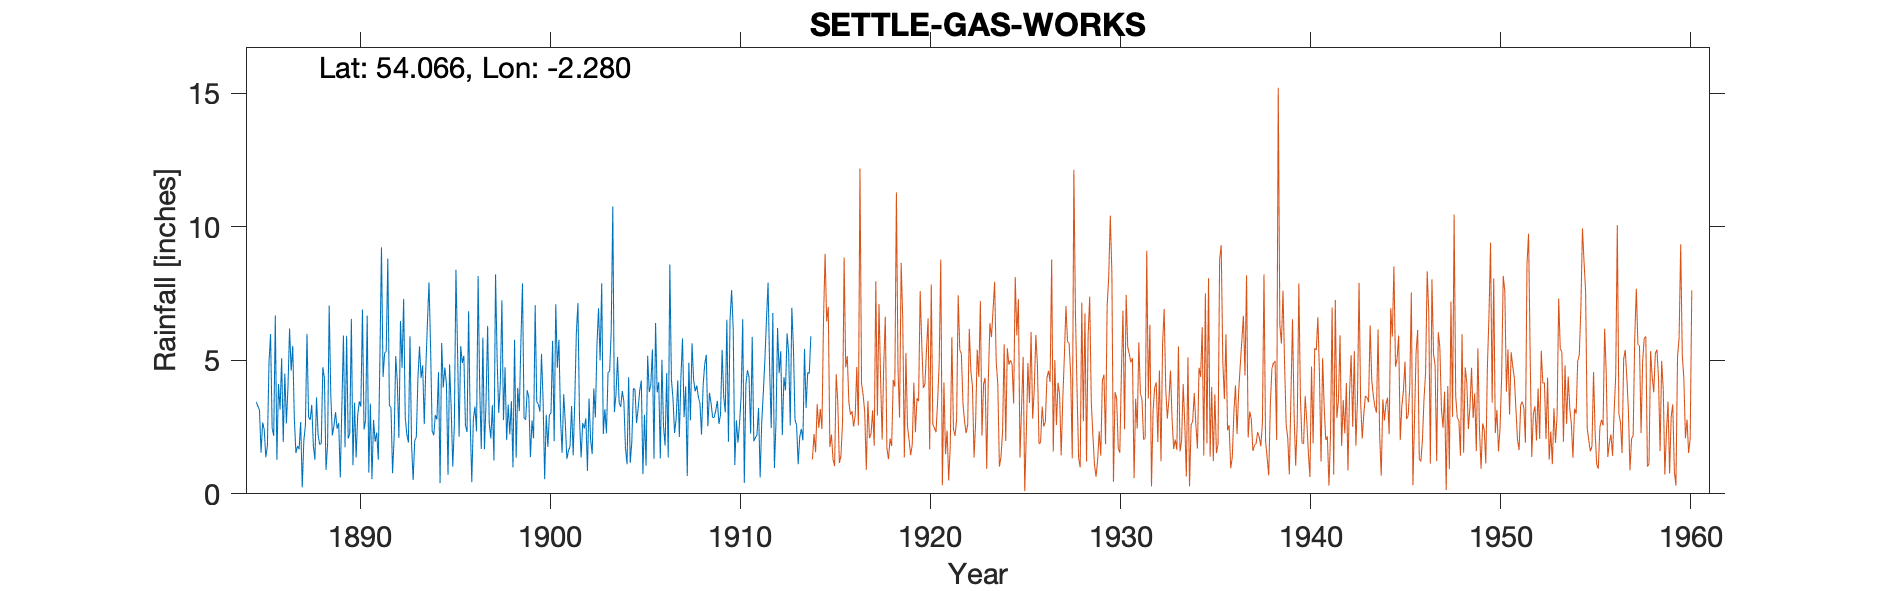

Source data for this figure (header and first rows):
SETTLE THE TERRACE, , , , , , , , , , , , , , , , , , , , , , , 
Grid ref, SD818634, Long, -2.28, Lat, 54.07, Elevation, 525, ft, , , , , , , , , , , , , , , 
Station no, 3090, , , , , , , , , , , , , , , , , , , , , , 
, 1880, 1881, 1882, 1883, 1884, 1885, 1886, 1887, 1888, 1889, 1890, 1891, 1892, 1893, 1894, 1895, 1896, 1897, 1898, 1899, 1900, 1901, 1902
January, , , , , , 3.44, 6.68, 2.82, 1.81, 2.19, 6.55, 3.38, 3.31, 1.92, 6.39, 4.12, 2.57, 1.67, 2.76, 7.88, 5.24, 2.83, 2.79
February, , , , , , 3.28, 1.27, 1.53, 1.28, 2.54, 1.07, 0.55, 3.24, 5.9, 7.92, 0.71, 2.32, 3.45, 4.74, 2.83, 3.52, 1.54, 1.36
March, , , , , , 3.14, 4.11, 1.79, 3.61, 3.06, 3.41, 2.77, 0.77, 1.83, 5.49, 4.85, 6.84, 6.29, 2.01, 2.78, 0.55, 3.73, 2.65
April, , , , , , 1.54, 3.16, 1.67, 2.21, 2.44, 1.36, 1.95, 2.11, 0.52, 2.35, 3.21, 2.72, 2.66, 3.34, 3.88, 2.96, 2.7, 2.45
May, , , , , , 2.67, 5.08, 2.69, 1.84, 2.65, 2.95, 2.29, 5.16, 1.99, 2.19, 1.02, 0.44, 2.08, 2.23, 3.61, 1.76, 1.31, 2.83
June, , , , , , 2.4, 1.94, 0.24, 1.89, 0.61, 3.46, 1.28, 4.18, 2.13, 2.95, 2.57, 2.8, 3.32, 3.47, 1.37, 2.97, 1.61, 0.86
July, , , , , , 1.37, 4.5, 1.99, 4.74, 3.26, 3.27, 5.02, 2.09, 4.31, 2.79, 8.39, 3.27, 1.25, 0.99, 2.75, 3.02, 1.77, 3.57
August, , , , , , 1.79, 2.64, 2.57, 4.32, 5.93, 6.9, 9.23, 6.47, 5.52, 4.56, 5.43, 2.34, 8.22, 5.77, 2.08, 5.73, 3.29, 2.03
September, , , , , , 4.9, 4.03, 5.99, 0.9, 1.74, 2.41, 4.38, 4.72, 4.34, 0.4, 2.14, 8.16, 5.04, 1.35, 7.06, 1.97, 1.44, 1.49
October, , , , , , 5.98, 6.19, 2.87, 1.87, 5.92, 2.75, 5.28, 7.3, 4.81, 5.65, 5.53, 3.94, 3.03, 3.97, 3.45, 7.1, 3.48, 3.95
November, , , , , , 2.46, 4.61, 2.77, 7.05, 2.07, 6.67, 5.33, 2.86, 2.61, 3.98, 4.9, 1.68, 4.11, 3.1, 3.35, 4.72, 6.02, 2.86
December, , , , , , 2.17, 5.54, 3.33, 3.73, 2.27, 0.8, 8.81, 2.24, 4.73, 4.73, 5.17, 5.85, 7.25, 5.69, 3.08, 5.77, 7.14, 5.57
Total, , , , , , 35.14, 49.75, 30.26, 35.25, 34.68, 41.6, 50.27, 44.45, 40.61, 49.4, 48.04, 42.93, 48.37, 39.42, 44.12, 45.31, 36.86, 32.41
NGR is The Terrace. Altitudes match. Gau…, , , , , , , , , , , , , , , , , , , , , , , 
